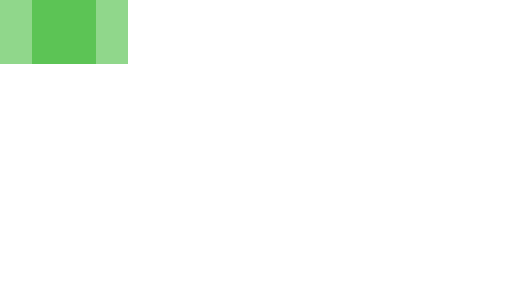
t = 0.00 s
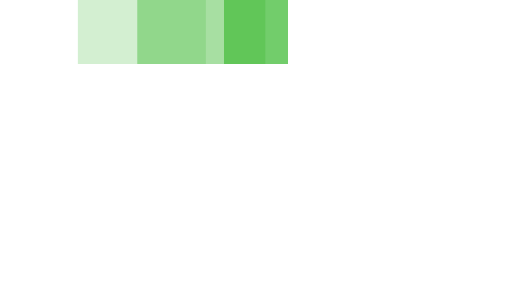
t = 0.35 s
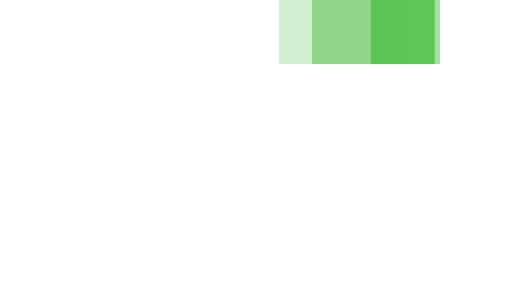
t = 0.75 s
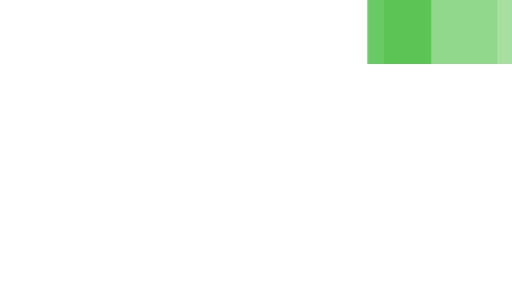
t = 1.10 s
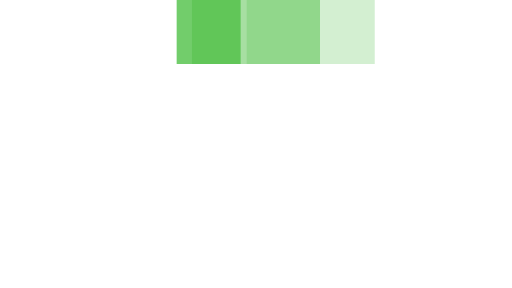
t = 1.45 s
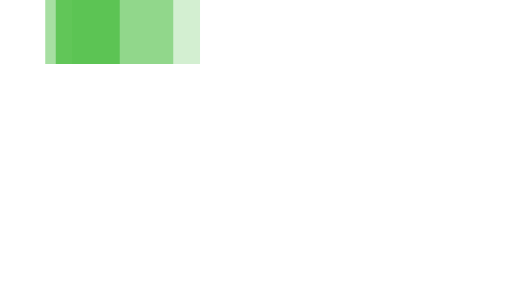
t = 1.85 s

The animated SVG that drew these frames (rendered in a browser with its animation timeline set to each time). Animation: 3 SMIL elements (animateTransform=3); one cycle of 2.20 s, repeats indefinitely.

<svg xmlns="http://www.w3.org/2000/svg" viewBox="0 14 32 18" width="32" height="4" fill="#4FC046" preserveAspectRatio="none">
  <path opacity="0.8" transform="translate(0 0)" d="M2 14 V18 H6 V14z">
    <animateTransform attributeName="transform" type="translate" values="0 0; 24 0; 0 0" dur="2s" begin="0" repeatCount="indefinite" keySplines="0.2 0.2 0.4 0.8;0.2 0.2 0.4 0.8" calcMode="spline" />
  </path>
  <path opacity="0.5" transform="translate(0 0)" d="M0 14 V18 H8 V14z">
    <animateTransform attributeName="transform" type="translate" values="0 0; 24 0; 0 0" dur="2s" begin="0.1s" repeatCount="indefinite" keySplines="0.2 0.2 0.4 0.8;0.2 0.2 0.4 0.8" calcMode="spline" />
  </path>
  <path opacity="0.25" transform="translate(0 0)" d="M0 14 V18 H8 V14z">
    <animateTransform attributeName="transform" type="translate" values="0 0; 24 0; 0 0" dur="2s" begin="0.2s" repeatCount="indefinite" keySplines="0.2 0.2 0.4 0.8;0.2 0.2 0.4 0.8" calcMode="spline" />
  </path>
</svg>
